Run: headless pygame with SDL's dummy video driver; simulated clock (each Clock.tick advances the game by its frame time, no real sleeping); random seed 0; keys injected as events and as key.get_pressed() state; no mouse input.
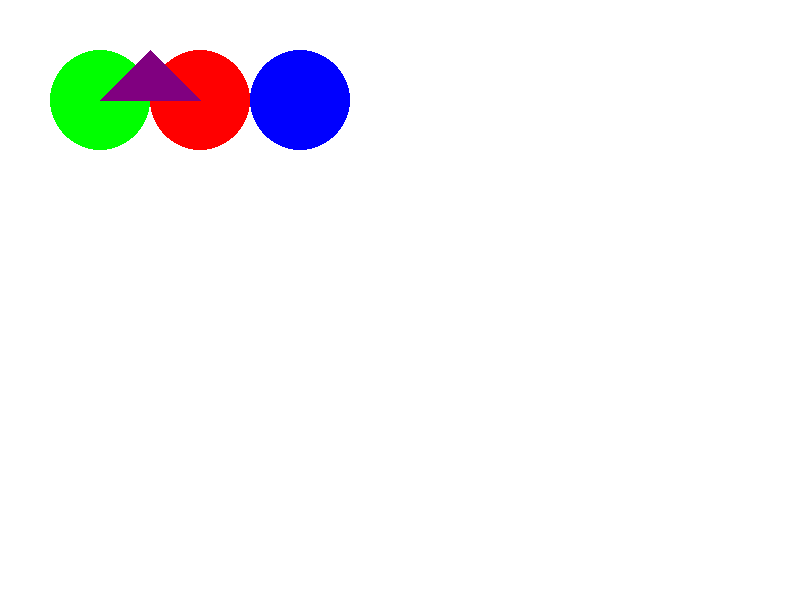
Frame 1 of 4 · flips 1–60 · no input
Frame 2 of 4 · flips 61–180 · tapped SPACE, RETURN · held RIGHT (→), D · screen unchanged from frame 1, image omitted
Frame 3 of 4 · flips 181–300 · held DOWN (↓), S · screen unchanged from frame 2, image omitted
Frame 4 of 4 · flips 301–420 · held LEFT (←), A, UP (↑), W · screen unchanged from frame 3, image omitted

The pygame program that drew these frames:

import pygame

pygame.init()
screen = pygame.display.set_mode((800, 600))
pygame.display.set_caption("Drawing Shapes")

# Colors
BLACK = (0, 0, 0)
RED = (255, 0, 0)
GREEN = (0, 255, 0)
BLUE = (0, 0, 255)

running = True
while running:
    for event in pygame.event.get():
        if event.type == pygame.QUIT:
            running = False
    
    screen.fill((255, 255, 255))
    
 
    
    # Circle
    pygame.draw.circle(screen, BLUE, (300, 100), 50)
    pygame.draw.circle(screen, GREEN, (100, 100), 50)
    pygame.draw.circle(screen, RED, (200, 100), 50)
    pygame.draw.polygon(screen, (128, 0, 128), [(100, 100), (150, 50), (200, 100)], 0) 

    
    
   
    
   
    
    pygame.display.flip()


pygame.quit()
